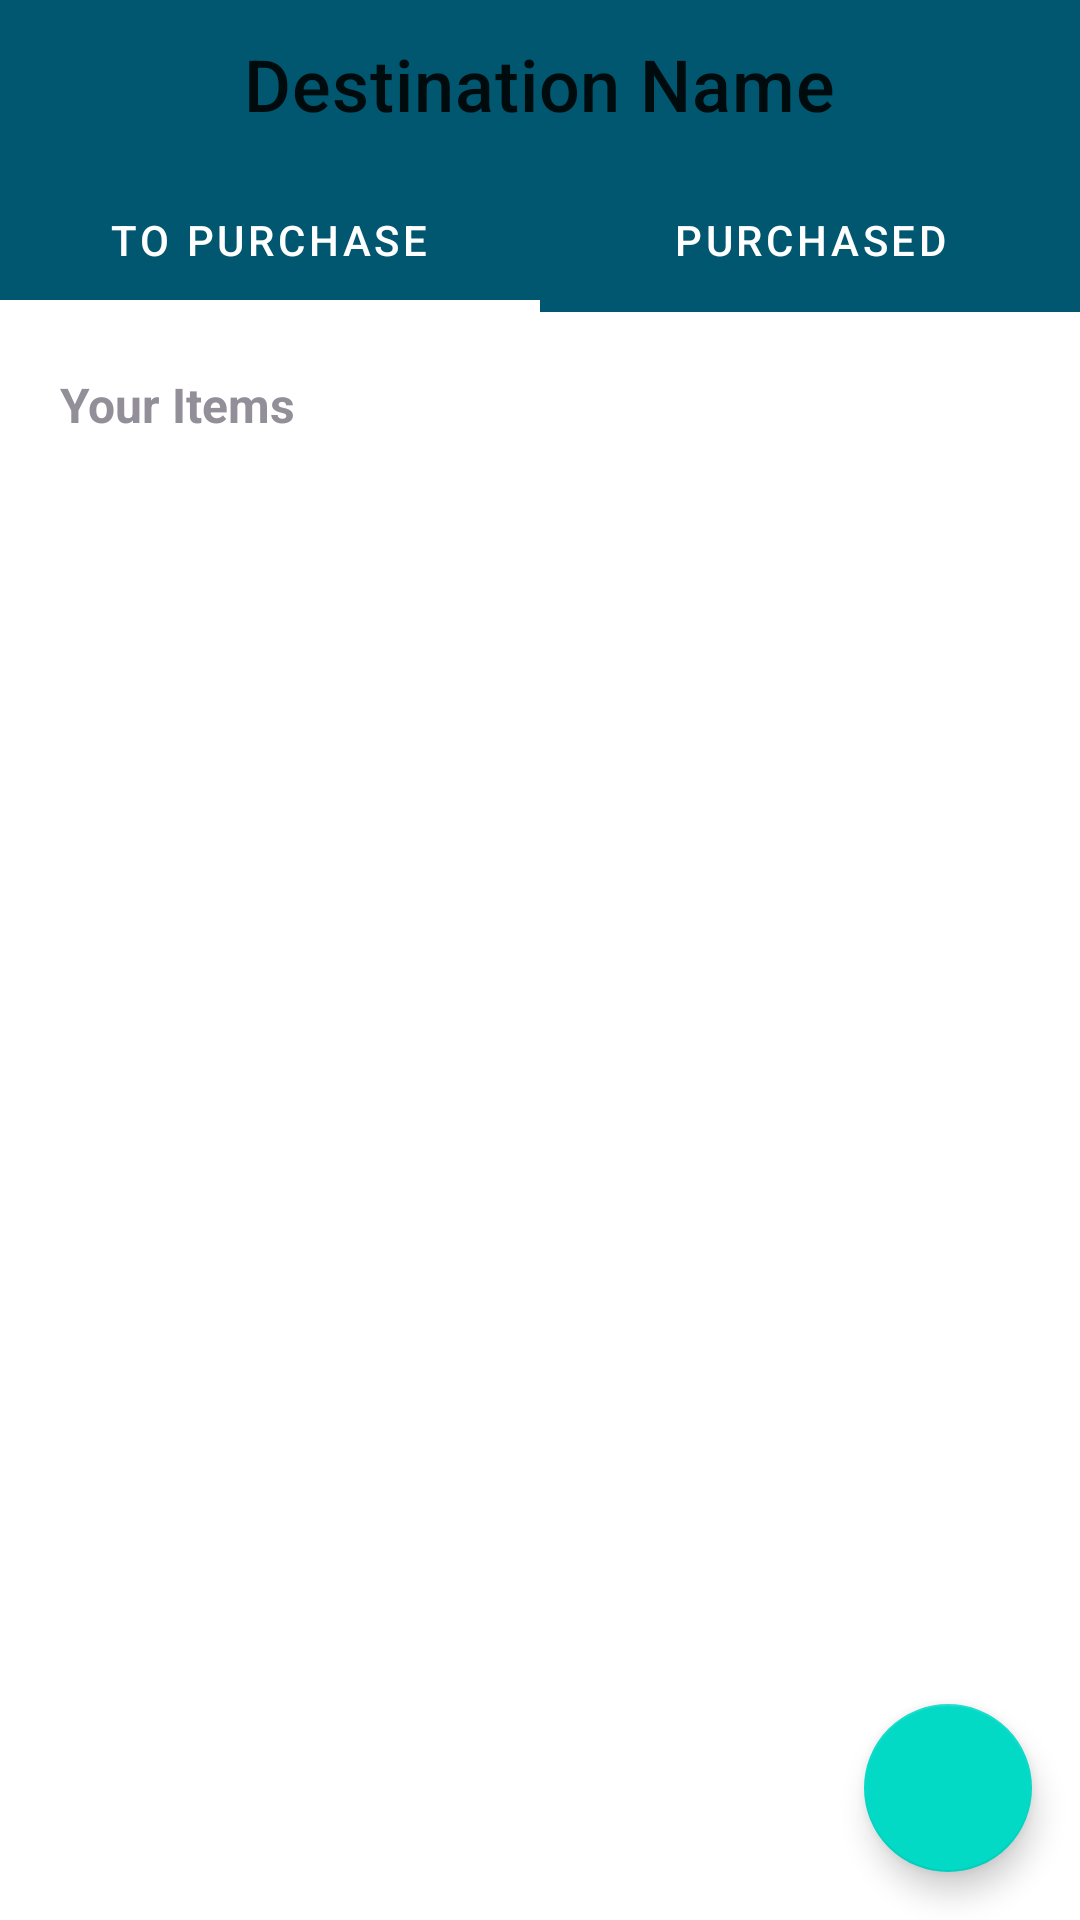

The Android layout XML behind this screen, and the referenced resources:
<!-- AndroidManifest.xml: activity theme AppTheme -->
<!-- res/layout/activity_item_list.xml -->
<?xml version="1.0" encoding="utf-8"?>
<FrameLayout xmlns:android="http://schemas.android.com/apk/res/android"
    xmlns:tools="http://schemas.android.com/tools"
    xmlns:app="http://schemas.android.com/apk/res-auto"
    android:layout_width="match_parent"
    android:layout_height="match_parent"
    tools:context=".ItemListActivity">



    <LinearLayout
        android:id="@+id/contentLayout"
        android:layout_width="match_parent"
        android:layout_height="match_parent"
        android:orientation="vertical"
        >

        <com.google.android.material.appbar.MaterialToolbar
            android:id="@+id/toolbarItems"
            android:layout_width="match_parent"
            android:layout_height="56dp"
            app:title="Destination Name"
            app:titleCentered="true"
            android:background="@color/md_theme_light_primary"
            app:titleTextAppearance="@style/ToolbarTitleTextAppearance" />

        <com.google.android.material.tabs.TabLayout
            android:id="@+id/tabLayout"
            android:layout_width="match_parent"
            android:layout_height="wrap_content"
            app:tabMode="fixed"
            app:tabGravity="fill"
            android:background="@color/md_theme_light_primary"
            app:tabTextColor="@color/md_theme_light_onPrimary"
            app:tabIndicatorColor="@color/md_theme_light_onPrimary"
            app:tabIndicatorHeight="4dp"
            app:tabIndicatorAnimationMode="elastic">

            <com.google.android.material.tabs.TabItem
                android:id="@+id/tabToPurchase"
                android:layout_width="wrap_content"
                android:layout_height="wrap_content"
                android:text="To Purchase" />

            <com.google.android.material.tabs.TabItem
                android:id="@+id/tabPurchased"
                android:layout_width="wrap_content"
                android:layout_height="wrap_content"
                android:text="Purchased" />

        </com.google.android.material.tabs.TabLayout>

        <TextView
            android:id="@+id/textViewYD"
            android:layout_width="wrap_content"
            android:layout_height="wrap_content"
            android:layout_marginStart="20dp"
            android:layout_marginTop="20dp"
            android:layout_marginBottom="5dp"
            android:text="Your Items"
            android:textStyle="bold"
            android:textSize="16sp"
            android:textColor="@color/md_theme_dark_outline" />

        <TextView
            android:id="@+id/noItemsTextView"
            android:layout_width="wrap_content"
            android:layout_height="match_parent"
            android:text="No items to show"
            android:textSize="18sp"
            android:gravity="center"
            android:layout_gravity="center"
            android:visibility="gone"/>

        <androidx.recyclerview.widget.RecyclerView
            android:id="@+id/recyclerViewItems"
            android:layout_width="match_parent"
            android:layout_height="0dp"
            android:layout_weight="1"
            android:padding="16dp"
            android:scrollbars="vertical"
            />

    </LinearLayout>

    <com.google.android.material.floatingactionbutton.FloatingActionButton
        android:id="@+id/fabAddItems"
        android:layout_width="wrap_content"
        android:layout_height="wrap_content"
        android:layout_gravity="bottom|end"
        android:layout_margin="16dp"
        android:src="@drawable/ic_addnew"
        app:tint="@color/md_theme_light_onPrimary" />

</FrameLayout>
<!-- resources referenced by this layout -->
<resources>
  <color name="md_theme_dark_outline">#938F99</color>
  <color name="md_theme_light_onPrimary">#FFFFFF</color>
  <color name="md_theme_light_primary">#00576F</color>
  <style name="ToolbarTitleTextAppearance" parent="TextAppearance.MaterialComponents.Headline6">
          <item name="android:textSize">24sp</item>
          
      </style>
  <style name="AppTheme" parent="Theme.MaterialComponents.Light.NoActionBar">
          
          <item name="android:statusBarColor">@color/optionalColor</item>
          <item name="android:windowLightStatusBar">false</item>
  
          <item name="colorControlNormal">@color/white</item>
  
          
      <item name="colorPrimary">@color/optionalColor</item>
      </style>
  <!-- not gathered from this repository: default colours our renderer supplied (Android Studio template values) -->
  <color name="white">#FFFFFFFF</color>
</resources>
